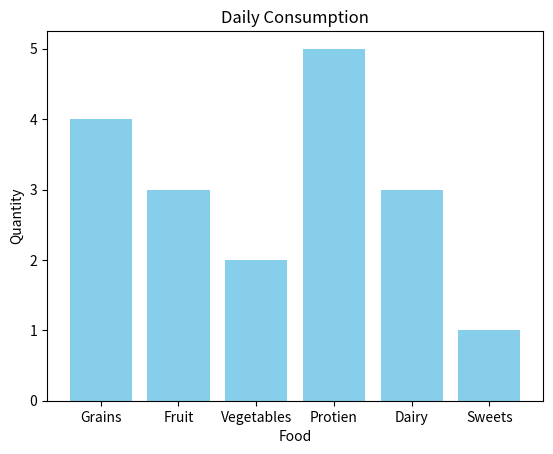

The matplotlib source for this figure:
import matplotlib.pyplot as plt
import numpy as np

categories=np.array(["Grains", "Fruit", "Vegetables", "Protien", "Dairy", "Sweets"])
values=np.array([4,3,2,5,3,1])

plt.bar(categories, values, color="skyblue")

plt.title("Daily Consumption")
plt.xlabel("Food")
plt.ylabel("Quantity")

plt.show()
